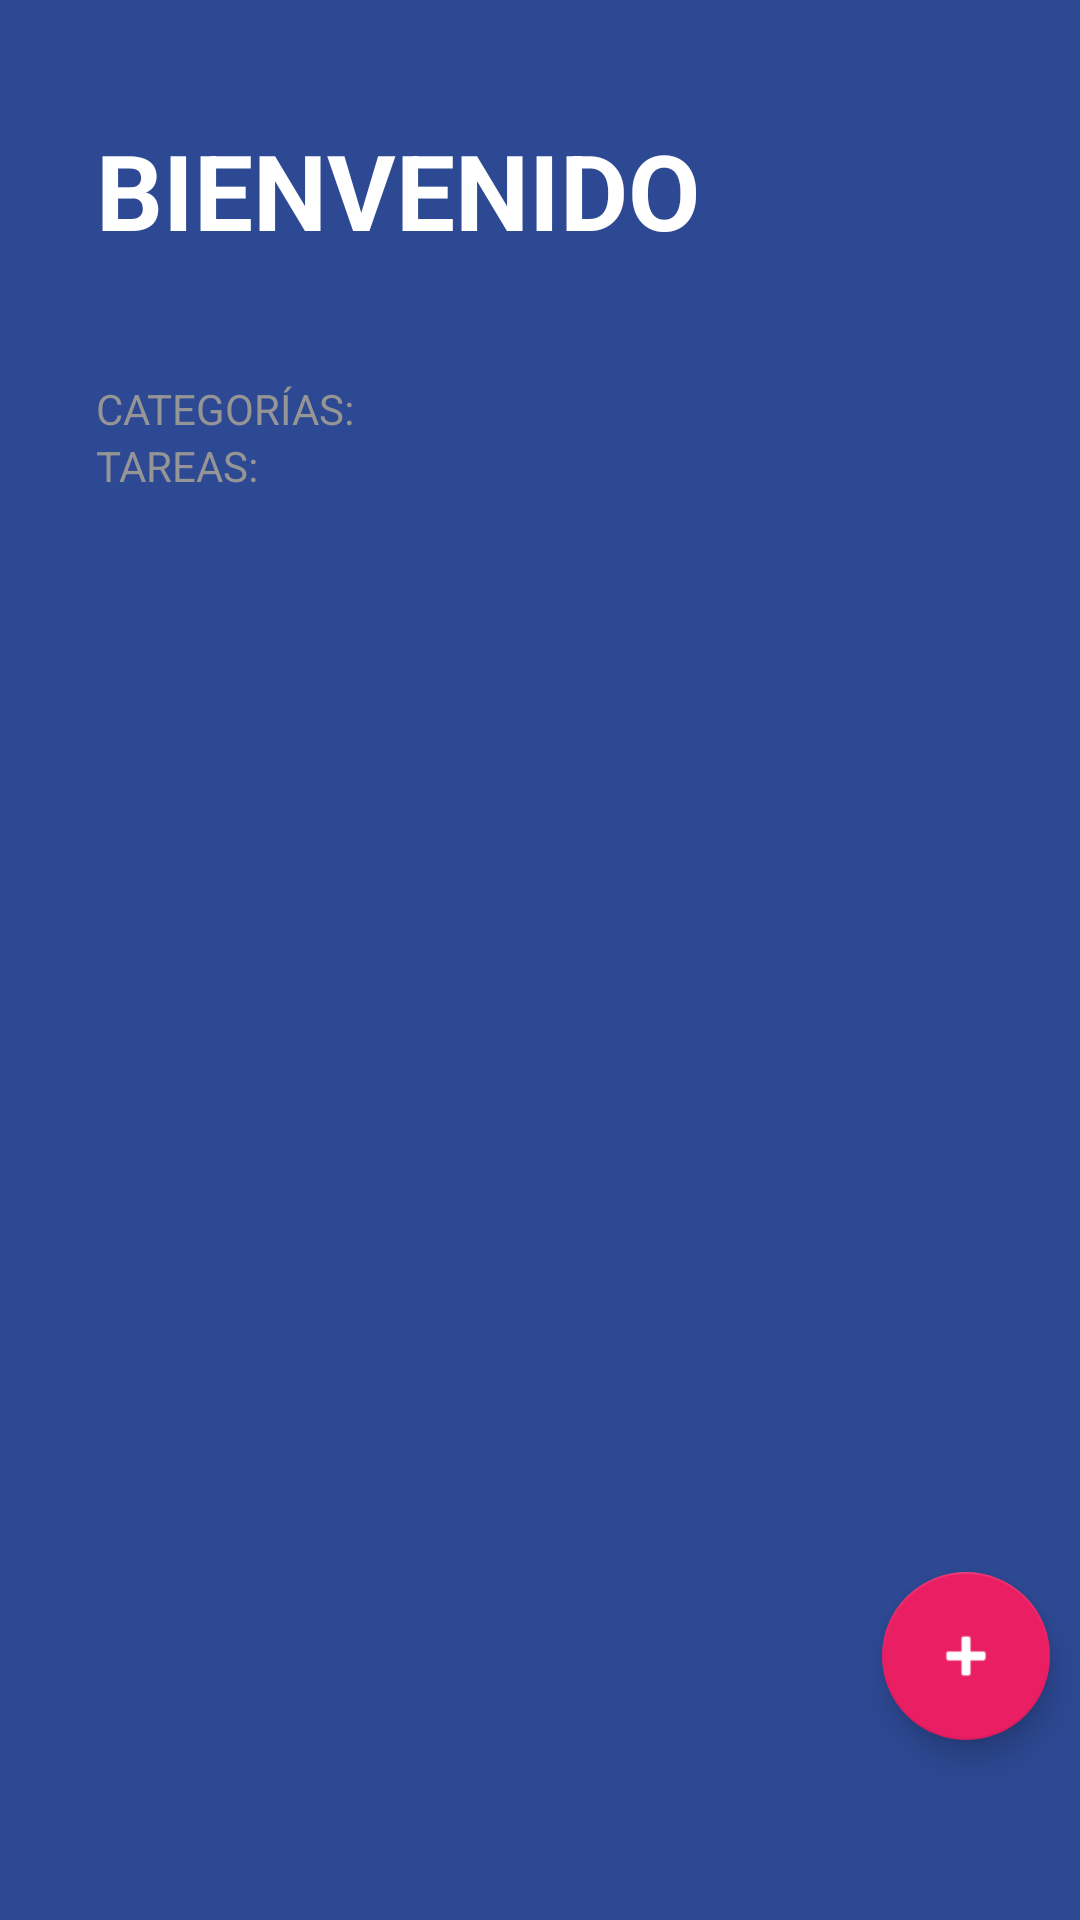

Layout XML and referenced resources for this Android screen:
<!-- AndroidManifest.xml: activity theme Theme.TODOApp -->
<!-- res/layout/activity_todo.xml -->
<?xml version="1.0" encoding="utf-8"?>
<FrameLayout xmlns:android="http://schemas.android.com/apk/res/android"
    xmlns:app="http://schemas.android.com/apk/res-auto"
    xmlns:tools="http://schemas.android.com/tools"
    android:layout_width="match_parent"
    android:layout_height="match_parent"

    >

    <LinearLayout
        android:id="@+id/main"
        android:layout_width="match_parent"
        android:layout_height="match_parent"
        android:background="@color/todo_background_todo_app"
        android:orientation="vertical"
        tools:context=".todoapp.TodoActivity">

        <TextView
            android:layout_width="wrap_content"
            android:layout_height="wrap_content"
            android:layout_marginHorizontal="32dp"
            android:layout_marginVertical="40dp"
            android:text="@string/todo_title"
            android:textAllCaps="true"
            android:textColor="@color/white"
            android:textSize="35sp"
            android:textStyle="bold"

            />

        <TextView
            android:layout_width="wrap_content"
            android:layout_height="wrap_content"
            android:layout_marginHorizontal="32dp"
            android:text="@string/todo_categories"
            android:textAllCaps="true"
            android:textColor="@color/todo_subtitle_text"

            />

        <androidx.recyclerview.widget.RecyclerView
            android:id="@+id/rvCategories"
            android:layout_width="match_parent"
            android:layout_height="wrap_content"

            >

        </androidx.recyclerview.widget.RecyclerView>

        <TextView
            android:layout_width="wrap_content"
            android:layout_height="wrap_content"
            android:text="@string/todo_tasks"
            style="@style/TodoSubtitle"

            />

        <androidx.recyclerview.widget.RecyclerView
            android:id="@+id/rvTasks"
            android:layout_width="match_parent"
            android:layout_marginTop="16dp"
            android:layout_marginHorizontal="32dp"
            android:layout_height="wrap_content"
            />

    </LinearLayout>



    <com.google.android.material.floatingactionbutton.FloatingActionButton
        android:id="@+id/fabAddTask"
        android:layout_width="wrap_content"
        android:layout_height="wrap_content"
        android:src ="@android:drawable/ic_input_add"
        app:tint ="@color/white"
        app:fabSize="normal"
        app:backgroundTint="@color/todo_accent"
        android:layout_marginVertical="60dp"
        android:layout_marginHorizontal="10dp"
        android:padding="30dp"
        android:layout_gravity="end|bottom"

        >

    </com.google.android.material.floatingactionbutton.FloatingActionButton>


</FrameLayout>
<!-- resources referenced by this layout -->
<resources>
  <color name="todo_accent">#E91E63</color>
  <color name="todo_background_todo_app">#FF2D4993</color>
  <color name="todo_subtitle_text">#959595</color>
  <color name="white">#FFFFFFFF</color>
  <string name="todo_categories">Categorías:</string>
  <string name="todo_tasks">Tareas:</string>
  <string name="todo_title">Bienvenido</string>
  <style name="TodoSubtitle">
          <item name="textAllCaps">true</item>
          <item name="android:textColor">@color/todo_subtitle_text</item>
          <item name="android:layout_marginHorizontal">32dp</item>
      </style>
  <style name="Theme.TODOApp" parent="Theme.MaterialComponents.DayNight.NoActionBar">
          
          <item name="colorPrimary">@color/purple_500</item>
          <item name="colorPrimaryVariant">@color/purple_700</item>
          <item name="colorOnPrimary">@color/white</item>
          
          <item name="colorSecondary">@color/teal_200</item>
          <item name="colorSecondaryVariant">@color/teal_700</item>
          <item name="colorOnSecondary">@color/black</item>
          
          <item name="android:statusBarColor">@color/white</item>
          
      </style>
  <color name="purple_500">#FF6200EE</color>
  <color name="purple_700">#FF3700B3</color>
  <color name="teal_200">#FF03DAC5</color>
  <color name="teal_700">#FF018786</color>
  <color name="black">#FF000000</color>
</resources>
